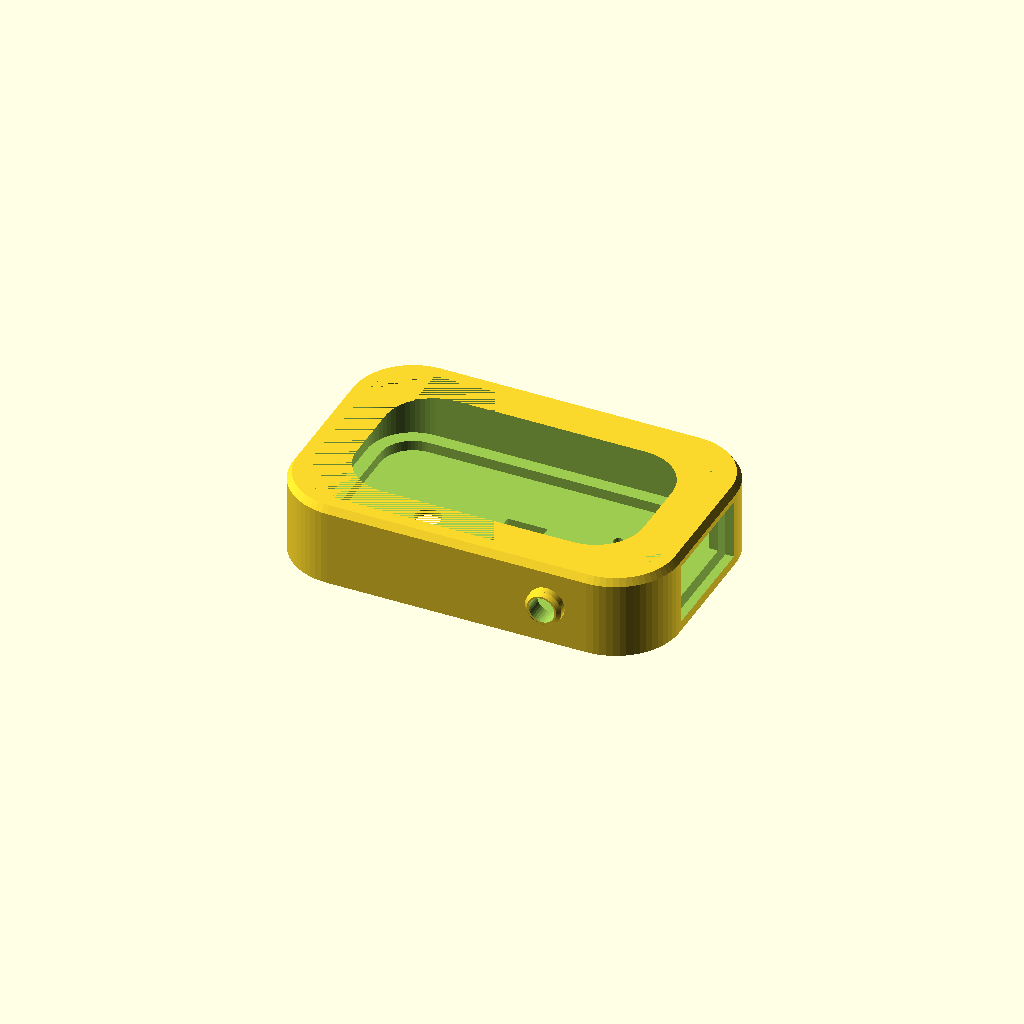
Cell 1: the model at its default parameters.
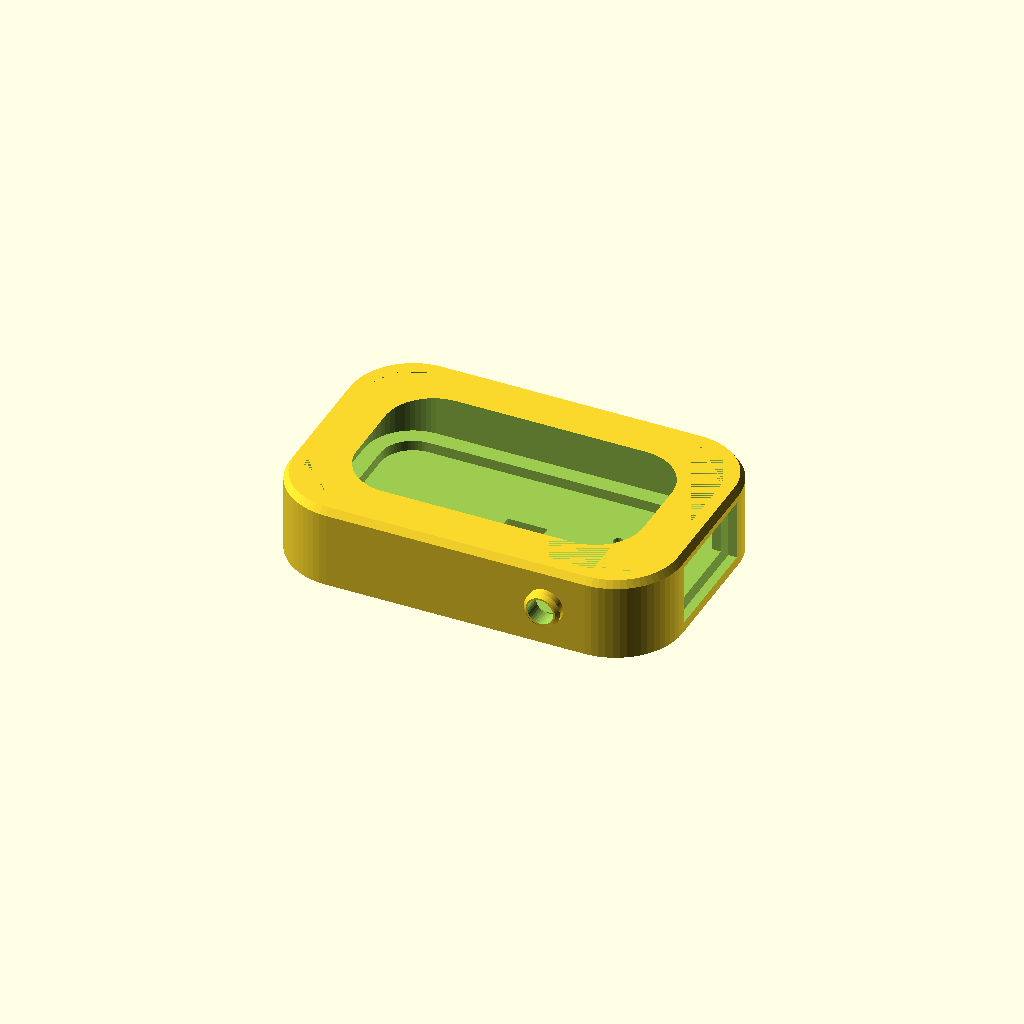
Cell 2 — CLR set to 0.7, the other parameters unchanged.
One fixed orthographic camera (rotation 55°, 0°, 25°; colour scheme Cornfield) for every cell.
Source of the model, band/mechanical/pla_test.scad:
// =====================================================================
//  SPITALUL VIRTUAL BAND - PLA fit test (rigid, 2 parts, no straps)
//  Uses the exact geometry of band.scad, split at the top of the electronics
//  space so a rigid PCB + battery can drop in from above.
//
//  openscad -D 'TEST="tray"'  -o band_pla_tray.stl  pla_test.scad
//  openscad -D 'TEST="frame"' -o band_pla_frame.stl pla_test.scad
//  openscad -D 'TEST="cap"'   -o band_pla_cap.stl   pla_test.scad
//
//  Complete test band (lugs for a standard 20 mm strap; use with "frame" and "cap"):
//  openscad -D 'TEST="tray_complete"'  -o band_pla_complete_case.stl  pla_test.scad
//  The rim at the split is only ~1.4 mm wide, too thin for a locating lip: glue or tape the frame.
//
//  tray  : floor + walls, sensor windows, USB-C opening, button hole
//  frame : top part with the window; the cap goes in from below
//  cap   : the window cap with extra clearance for rigid PLA
// =====================================================================
include <band.scad>
PART = "none";
TEST = "tray";
CLR = 0.35;        // 0.2 in the silicone design; FDM holes come out smaller
BTN_HOLE = 3.0;    // the 0.9 mm membrane does not flex in PLA -> through hole

// pod without the strap roots (they start 0.5 mm above the bed and would print in the air)
module pod_shell() hull() {
    rr(OUT_L, OUT_W, OUT_RC, Z_TOP - 2.2);
    translate([0, 0, Z_TOP - 1.0]) rr(OUT_L - 1.6, OUT_W - 1.6, OUT_RC - 0.8, 0.01);
    translate([0, 0, Z_TOP - 0.01]) rr(OUT_L - 3.4, OUT_W - 3.4, OUT_RC - 1.7, 0.01);
    rr(OUT_L - 0.8, OUT_W - 0.8, OUT_RC - 0.4, 0.01);
}
module pod() union() { pod_shell(); button_bump(); }
module button_hole() pcb_frame()
    translate([BTN_XY[0], BTN_XY[1], BTN_Z]) rotate([-90, 0, 0]) cylinder(d = BTN_HOLE, h = 20, $fn = 32);

module tray() difference() {
    intersection() { pod(); translate([-100, -100, -1]) cube([200, 200, Z_IN + 1]); }
    cavity(); bottom_text(); button_hole();
}
// printed upside-up with the flat split face on the bed
module frame() translate([0, 0, -Z_IN]) difference() {
    intersection() { pod(); translate([-100, -100, Z_IN]) cube([200, 200, 50]); }
    cavity(); top_ring();
}
module cap_pla() {
    rr(CAP[0] - 0.5, CAP[1] - 0.5, OPEN_RC + 1.35, CAP_T);
    translate([0, 0, CAP_T - 0.01]) rr(OPEN[0] - 0.5, OPEN[1] - 0.5, OPEN_RC - 0.25, LIP);
}
// ---------------------------------------------------------------- complete test band
// Rigid PLA straps would snap, so the "complete" version gets lugs for a standard
// 20 mm watch strap with spring bars (same strap as the test watch). The strap is
// moved 2 mm further from the button than in the silicone band so the lug clears it.

LUG_X = -6;                // strap centre line
LUG_GAP = 20.4;            // between the lugs (20 mm strap)
LUG_T = 2.4;
LUG_Y = OUT_W / 2 + 2.8;   // spring-bar centre
LUG_Z = 3.6; LUG_H = 7.0; BAR_D = 1.2;

module lugs() for (my = [0, 1]) mirror([0, my, 0]) translate([LUG_X, 0, 0]) for (mx = [0, 1]) mirror([mx, 0, 0])
    difference() {
        hull() {
            translate([LUG_GAP / 2, OUT_W / 2 - 6, 0]) cube([LUG_T, 1, LUG_H]);
            translate([LUG_GAP / 2, LUG_Y, 0]) cube([LUG_T, 0.01, LUG_H]);
            translate([LUG_GAP / 2, LUG_Y + 0.4, 0]) rotate([0, 90, 0]) translate([-LUG_Z, 0, 0]) cylinder(r = 2.6, h = LUG_T);
            translate([LUG_GAP / 2, LUG_Y + 0.4, 0]) cube([LUG_T, 2.6, 0.01]);
        }
        translate([LUG_GAP / 2 - 1, LUG_Y, LUG_Z]) rotate([0, 90, 0]) cylinder(d = BAR_D, h = LUG_T + 2, $fn = 24);
    }

module tray_complete() difference() {
    union() {
        intersection() { pod(); translate([-100, -100, -1]) cube([200, 200, Z_IN + 1]); }
        lugs();
    }
    cavity(); bottom_text(); button_hole();
}

if (TEST == "tray") tray();
if (TEST == "tray_complete") tray_complete();
if (TEST == "frame") frame();
if (TEST == "cap") cap_pla();
Customizer parameters (derived from the source; name, type, default, range or options):
PART: string, default "none"
TEST: string, default "tray"
CLR: number, default 0.35
BTN_HOLE: number, default 3
